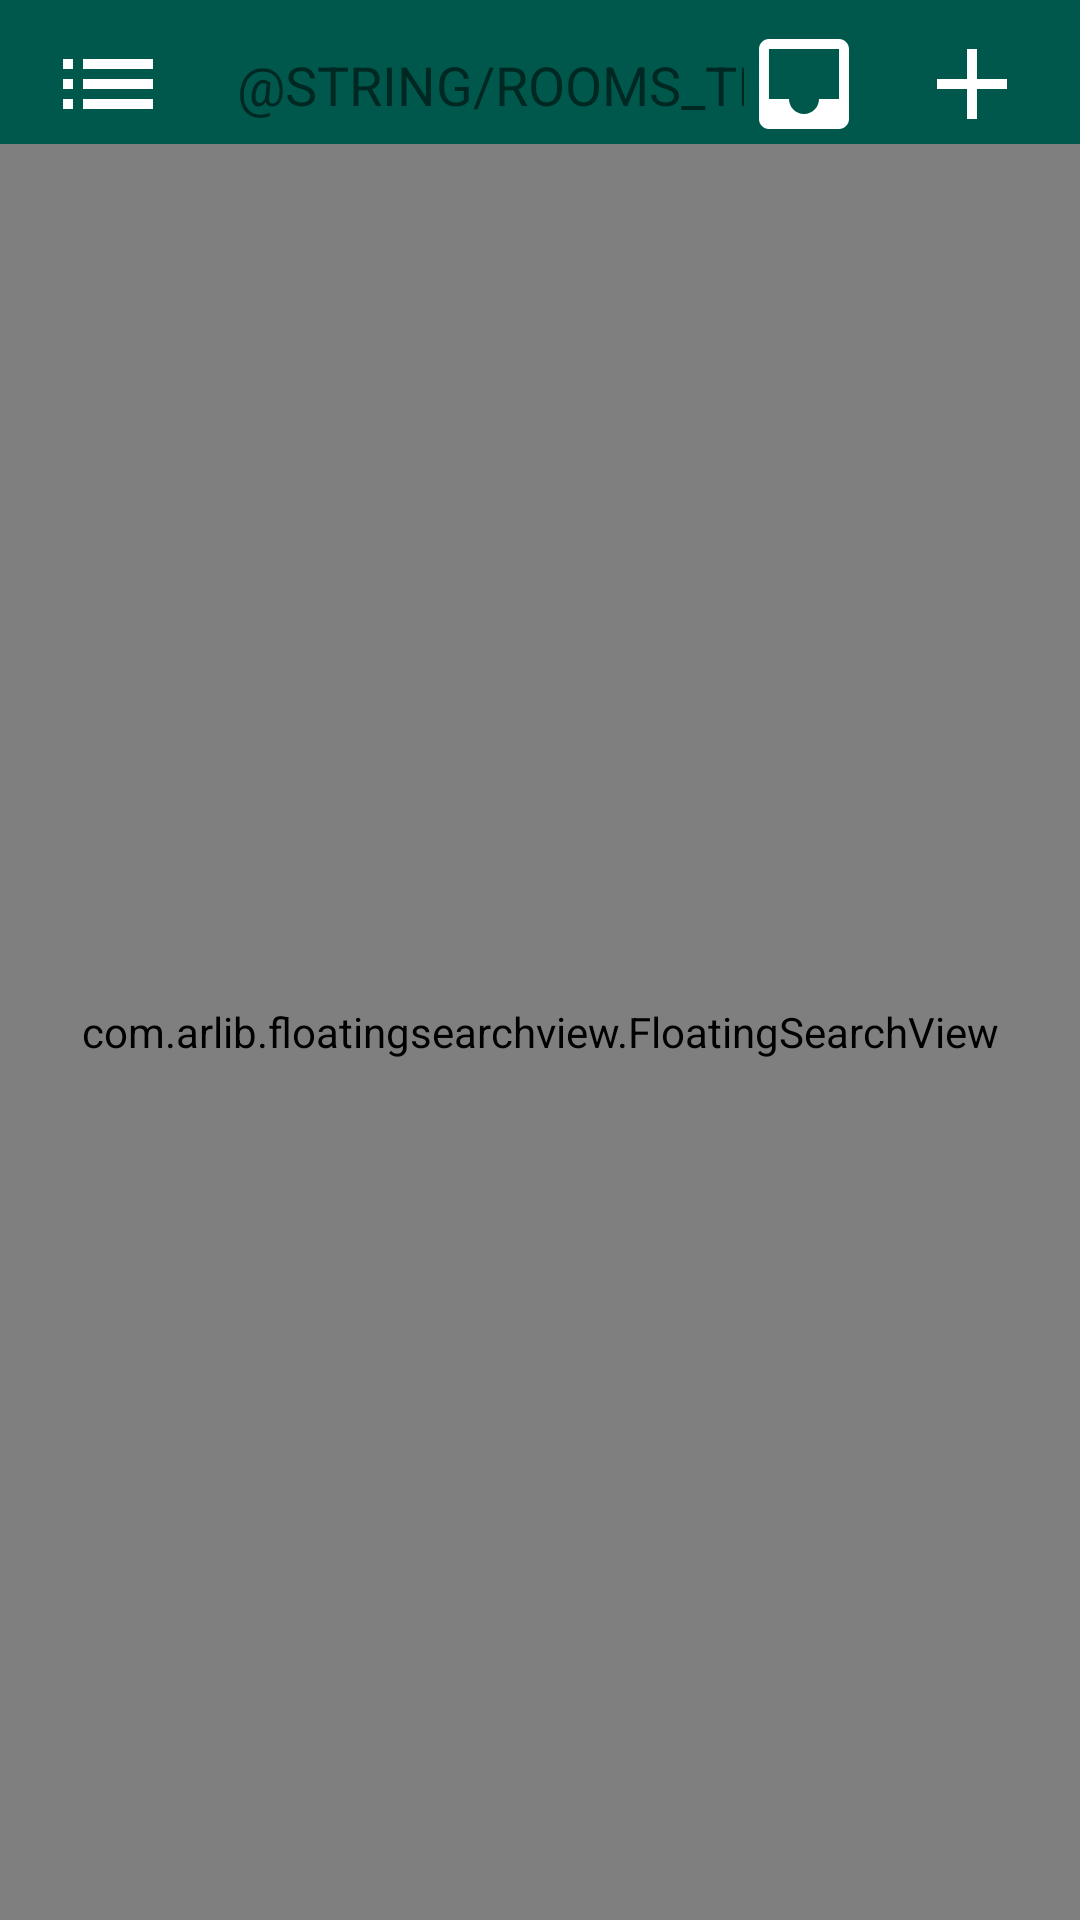

This screen was rendered from an Android layout file. Write that file and the resources it references.
<!-- AndroidManifest.xml: application theme AppTheme -->
<!-- res/layout/chatrooms_fragment.xml -->
<?xml version="1.0" encoding="utf-8"?>
<RelativeLayout xmlns:android="http://schemas.android.com/apk/res/android"
    xmlns:app="http://schemas.android.com/apk/res-auto"
    android:orientation="vertical" android:layout_width="match_parent"
    android:layout_height="wrap_content"
    android:background="@color/colorPrimaryDark">

    <androidx.constraintlayout.widget.ConstraintLayout
        android:id="@+id/chatrooms_menu"
        android:layout_width="match_parent"
        android:layout_height="wrap_content"
        android:background="@color/colorPrimaryDark">
            <ImageButton
                android:id="@+id/rooms_list"
                android:layout_width="wrap_content"
                android:layout_height="wrap_content"
                android:layout_marginStart="16dp"
                android:layout_marginTop="8dp"
                app:srcCompat="@drawable/ic_list_24px"
                android:background="@color/colorPrimaryDark"
                app:layout_constraintTop_toTopOf="parent"
                app:layout_constraintStart_toStartOf="parent"/>
            <TextView
                android:id="@+id/menu_title"
                android:layout_width="wrap_content"
                android:layout_height="wrap_content"
                android:textColor="@color/color_white"
                android:textSize="18sp"
                android:textAllCaps="true"
                android:layout_marginTop="8dp"
                android:fontFamily="sans-serif"
                android:gravity="center"
                android:text="@string/rooms_title"
                app:layout_constraintEnd_toEndOf="parent"
                app:layout_constraintStart_toStartOf="parent"
                app:layout_constraintTop_toTopOf="parent"
                app:layout_constraintBottom_toBottomOf="parent"/>

            <ImageButton
                android:id="@+id/add_room"
                android:layout_width="40dp"
                android:layout_height="40dp"
                android:layout_marginEnd="16dp"
                android:layout_marginTop="8dp"
                android:background="@color/colorPrimaryDark"
                app:srcCompat="@drawable/ic_add_24px"
                app:layout_constraintTop_toTopOf="parent"
                app:layout_constraintEnd_toEndOf="parent"/>
            <ImageButton
                android:id="@+id/invites"
                android:layout_width="40dp"
                android:layout_height="40dp"
                android:layout_marginEnd="16dp"
                android:layout_marginTop="8dp"
                app:srcCompat="@drawable/ic_inbox_24px"
                android:background="@color/colorPrimaryDark"
                app:layout_constraintTop_toTopOf="parent"
                app:layout_constraintEnd_toStartOf="@id/add_room"/>
    </androidx.constraintlayout.widget.ConstraintLayout>

    <androidx.recyclerview.widget.RecyclerView
        android:id="@+id/recyclerview_chatrooms"
        android:layout_width="match_parent"
        android:layout_height="wrap_content"
        android:layout_below="@id/chatrooms_menu"
        android:paddingLeft="16dp"
        android:paddingRight="16dp"
        android:paddingBottom="8dp"
        android:paddingTop="8dp"
        android:layout_marginTop="80dp"
        app:layoutManager="androidx.recyclerview.widget.LinearLayoutManager" />

    <com.arlib.floatingsearchview.FloatingSearchView
        android:id="@+id/search_room"
        android:layout_width="match_parent"
        android:layout_height="match_parent"
        android:textColor="@color/colorPrimaryDark"
        android:background="@drawable/button_white"
        android:layout_below="@id/chatrooms_menu"
        app:floatingSearch_searchBarMarginLeft="16dp"
        app:floatingSearch_searchBarMarginTop="16dp"
        app:floatingSearch_searchBarMarginRight="16dp"
        app:floatingSearch_backgroundColor="@color/color_white"
        app:floatingSearch_searchHint="@string/search_room"
        app:floatingSearch_suggestionsListAnimDuration="250"
        app:floatingSearch_dividerColor="@color/colorPrimaryDark"
        app:floatingSearch_dismissFocusOnItemSelection="true"
        app:floatingSearch_dimBackground="true"
        app:floatingSearch_showSearchKey="false"
        app:floatingSearch_leftActionMode="noLeftAction"
        app:floatingSearch_close_search_on_keyboard_dismiss="true"/>
</RelativeLayout>
<!-- resources referenced by this layout -->
<resources>
  <color name="colorPrimaryDark">#00574B</color>
  <!-- drawable button_white (drawable) -->
  <?xml version="1.0" encoding="utf-8"?>
  <shape xmlns:android="http://schemas.android.com/apk/res/android"
      android:shape="rectangle">
  
      <solid android:color="@color/color_white" />
      <corners android:radius="50dp" />
  
  </shape>
  <!-- drawable ic_add_24px (drawable) -->
  <vector xmlns:android="http://schemas.android.com/apk/res/android"
      android:width="40dp"
      android:height="40dp"
      android:viewportWidth="24"
      android:viewportHeight="24">
    <path
        android:fillColor="#FFFFFF"
        android:pathData="M19,13h-6v6h-2v-6H5v-2h6V5h2v6h6v2z"/>
  </vector>
  <!-- drawable ic_inbox_24px (drawable) -->
  <vector xmlns:android="http://schemas.android.com/apk/res/android"
      android:width="40dp"
      android:height="40dp"
      android:viewportWidth="24"
      android:viewportHeight="24">
    <path
        android:fillColor="#FFFFFF"
        android:pathData="M19,3L4.99,3c-1.11,0 -1.98,0.89 -1.98,2L3,19c0,1.1 0.88,2 1.99,2L19,21c1.1,0 2,-0.9 2,-2L21,5c0,-1.11 -0.9,-2 -2,-2zM19,15h-4c0,1.66 -1.35,3 -3,3s-3,-1.34 -3,-3L4.99,15L4.99,5L19,5v10z"/>
  </vector>
  <!-- drawable ic_list_24px (drawable) -->
  <vector android:height="40dp" android:viewportHeight="24"
      android:viewportWidth="24" android:width="40dp" xmlns:android="http://schemas.android.com/apk/res/android">
      <path android:fillColor="#FFFFFF" android:pathData="M3,13h2v-2L3,11v2zM3,17h2v-2L3,15v2zM3,9h2L5,7L3,7v2zM7,13h14v-2L7,11v2zM7,17h14v-2L7,15v2zM7,7v2h14L21,7L7,7z"/>
  </vector>
  <style name="AppTheme" parent="Theme.AppCompat.Light.DarkActionBar">
          
          <item name="colorPrimary">@color/colorPrimary</item>
          <item name="colorPrimaryDark">@color/colorPrimaryDark</item>
          <item name="colorAccent">@color/colorAccent</item>
      </style>
  <color name="colorPrimary">#008577</color>
  <color name="colorAccent">#D81B60</color>
</resources>
